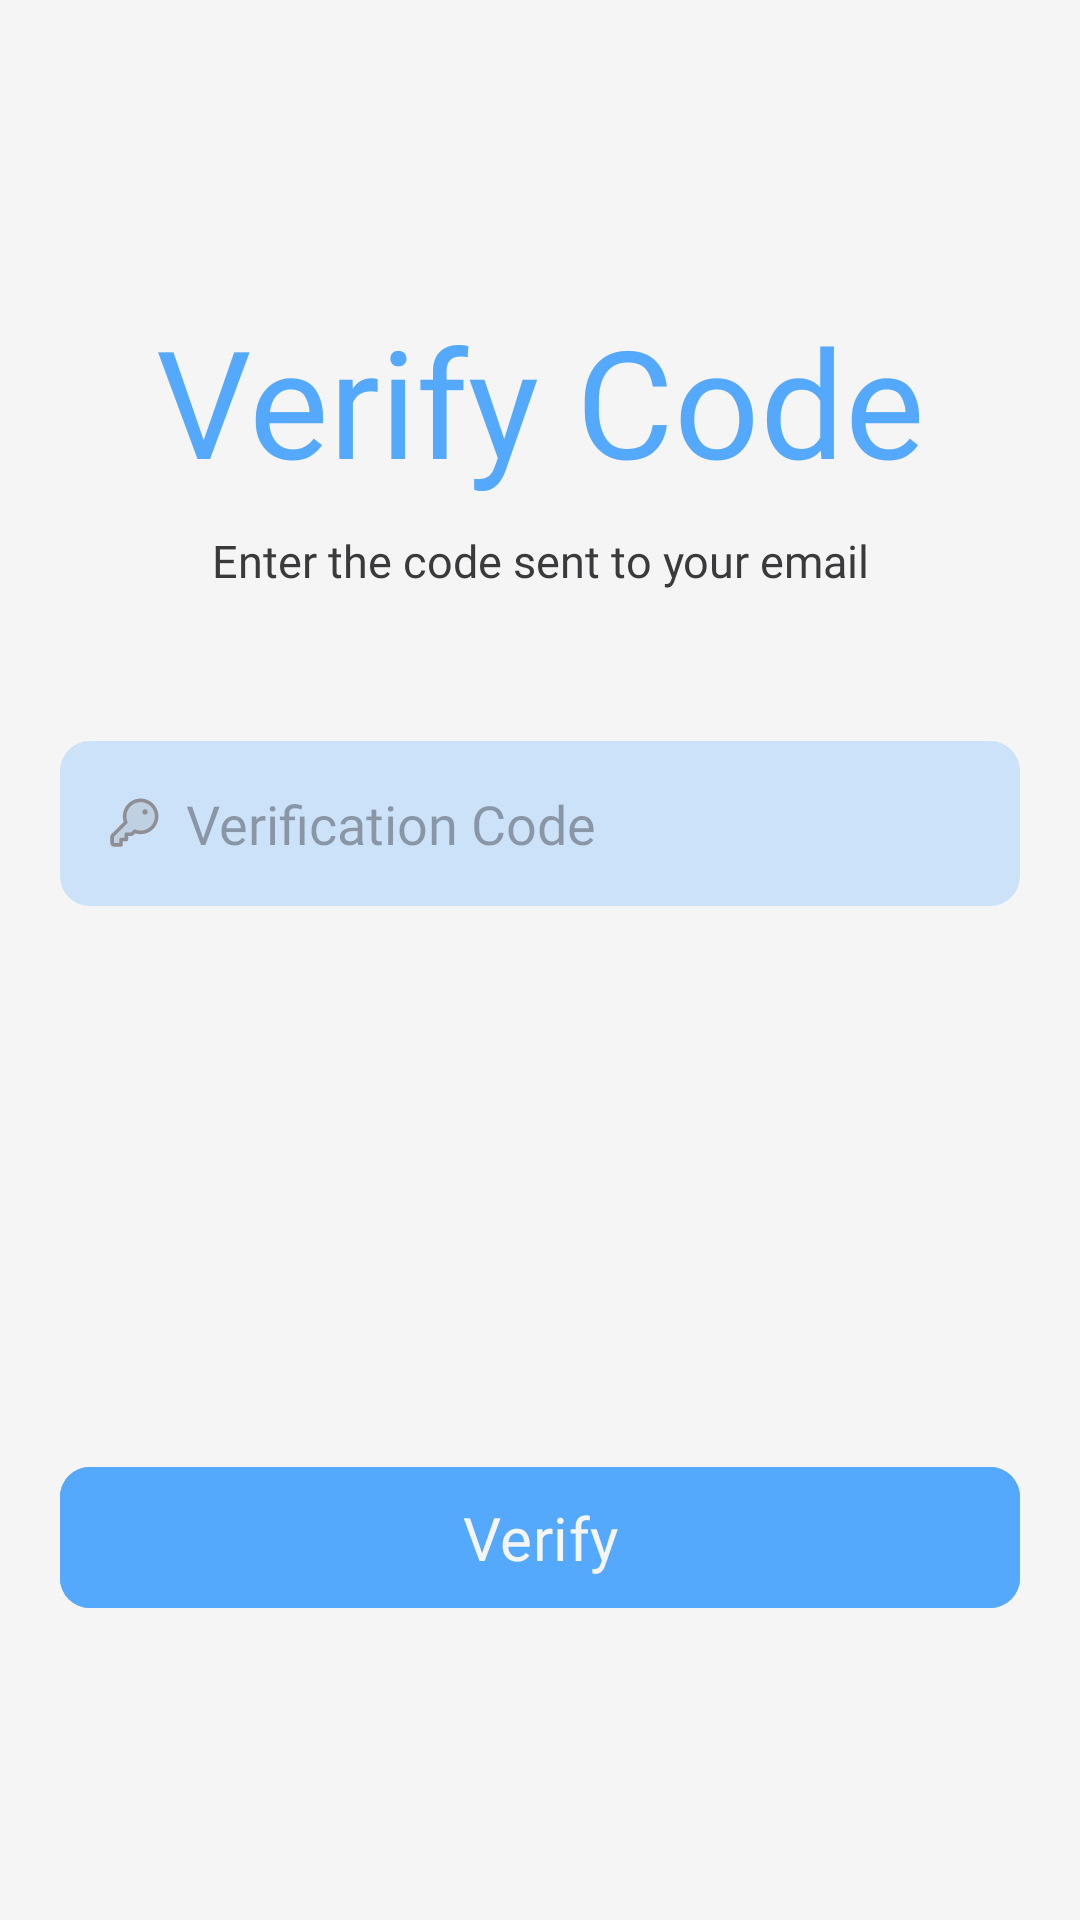

Produce the Android XML layout that renders to this screen, including the resource entries it uses.
<!-- AndroidManifest.xml: application theme Theme.Dermocura -->
<!-- res/layout/activity_register_verify.xml -->
<?xml version="1.0" encoding="utf-8"?>
<androidx.constraintlayout.widget.ConstraintLayout xmlns:android="http://schemas.android.com/apk/res/android"
    xmlns:app="http://schemas.android.com/apk/res-auto"
    xmlns:tools="http://schemas.android.com/tools"
    android:id="@+id/main"
    android:layout_width="match_parent"
    android:layout_height="match_parent"
    tools:context=".activities.ActivityRegisterVerify"
    android:background="@color/background_color">

    <androidx.constraintlayout.widget.ConstraintLayout
        android:layout_width="match_parent"
        android:layout_height="match_parent"
        android:layout_marginHorizontal="20dp"
        app:layout_constraintBottom_toBottomOf="parent"
        app:layout_constraintEnd_toEndOf="parent"
        app:layout_constraintStart_toStartOf="parent"
        app:layout_constraintTop_toTopOf="parent"
        app:layout_constraintVertical_bias="0.0">

        
        <TextView
            android:id="@+id/tvTitle"
            style="@style/TextTitle"
            android:layout_width="match_parent"
            android:layout_height="wrap_content"
            android:layout_marginTop="100dp"
            android:text="Verify Code"
            app:layout_constraintEnd_toEndOf="parent"
            app:layout_constraintStart_toStartOf="parent"
            app:layout_constraintTop_toTopOf="parent" />

        
        <TextView
            android:id="@+id/tvSubTitle"
            style="@style/TextSubTitle"
            android:layout_width="match_parent"
            android:layout_height="wrap_content"
            android:layout_marginTop="10dp"
            android:text="Enter the code sent to your email"
            app:layout_constraintEnd_toEndOf="parent"
            app:layout_constraintStart_toStartOf="parent"
            app:layout_constraintTop_toBottomOf="@id/tvTitle" />

        
        <LinearLayout
            android:id="@+id/llVerificationCode"
            style="@style/InputFrame"
            android:layout_width="match_parent"
            android:layout_height="55dp"
            android:layout_marginTop="50dp"
            app:layout_constraintEnd_toEndOf="parent"
            app:layout_constraintStart_toStartOf="parent"
            app:layout_constraintTop_toBottomOf="@id/tvSubTitle">

            <ImageView
                android:id="@+id/ivVerificationCode"
                style="@style/InputIcon"
                android:layout_width="wrap_content"
                android:layout_height="wrap_content"
                android:contentDescription="Verification Code Icon"
                android:src="@drawable/icon_key" />

            <EditText
                android:id="@+id/etVerificationCode"
                style="@style/InputEntry"
                android:layout_width="0dp"
                android:layout_height="wrap_content"
                android:hint="Verification Code"
                android:inputType="number" />

        </LinearLayout>

        
        <com.google.android.material.button.MaterialButton
            android:id="@+id/btnVerify"
            style="@style/ClickButton"
            android:layout_width="match_parent"
            android:layout_height="55dp"
            android:layout_marginBottom="100dp"
            android:text="Verify"
            app:layout_constraintBottom_toBottomOf="parent"
            app:layout_constraintEnd_toEndOf="parent"
            app:layout_constraintStart_toStartOf="parent" />

    </androidx.constraintlayout.widget.ConstraintLayout>

</androidx.constraintlayout.widget.ConstraintLayout>
<!-- resources referenced by this layout -->
<resources>
  <color name="background_color">#F5F5F5</color>
  <!-- drawable icon_key: vector/xml drawable (drawable, 2890 chars, omitted) -->
  <style name="ClickButton">
          <item name="android:backgroundTint">@color/accent_color</item>
          <item name="android:fontFamily">@font/carlito_bold</item>
          <item name="android:textColor">@color/background_color</item>
          <item name="android:textSize">20sp</item>
          <item name="cornerRadius">10sp</item>
      </style>
  <style name="InputEntry">
          <item name="android:layout_marginStart">8dp</item>
          <item name="android:layout_marginEnd">15dp</item>
          <item name="android:layout_weight">1</item>
          <item name="android:background">@null</item>
          <item name="android:fontFamily">@font/carlito_regular</item>
          <item name="android:textColor">@color/hint_color</item>
          <item name="android:textSize">18sp</item>
      </style>
  <style name="InputFrame">
          <item name="android:background">@drawable/shape_edit_text</item>
          <item name="android:gravity">center</item>
          <item name="android:orientation">horizontal</item>
      </style>
  <style name="InputIcon">
          <item name="android:layout_marginStart">15dp</item>
      </style>
  <style name="TextSubTitle">
          <item name="android:fontFamily">@font/carlito_regular</item>
          <item name="android:textAlignment">center</item>
          <item name="android:textColor">@color/secondary_text_color</item>
          <item name="android:textSize">15sp</item>
      </style>
  <style name="TextTitle">
          <item name="android:fontFamily">@font/carlito_bold</item>
          <item name="android:textAlignment">center</item>
          <item name="android:textColor">@color/accent_color</item>
          <item name="android:textSize">50sp</item>
      </style>
  <style name="Theme.Dermocura" parent="Base.Theme.Dermocura" />
  <color name="accent_color">#55A9FD</color>
  <color name="hint_color">#8E8E93</color>
  <!-- drawable shape_edit_text (drawable) -->
  <?xml version="1.0" encoding="utf-8"?>
  <shape xmlns:android="http://schemas.android.com/apk/res/android">
      <solid android:color="@color/faded_accent_color"/>
      <corners android:radius="10dp"/>
  </shape>
  <color name="secondary_text_color">#3A3A3C</color>
  <style name="Base.Theme.Dermocura" parent="Theme.Material3.DayNight.NoActionBar">
  
      </style>
  <color name="faded_accent_color">#CCE2F8</color>
</resources>
